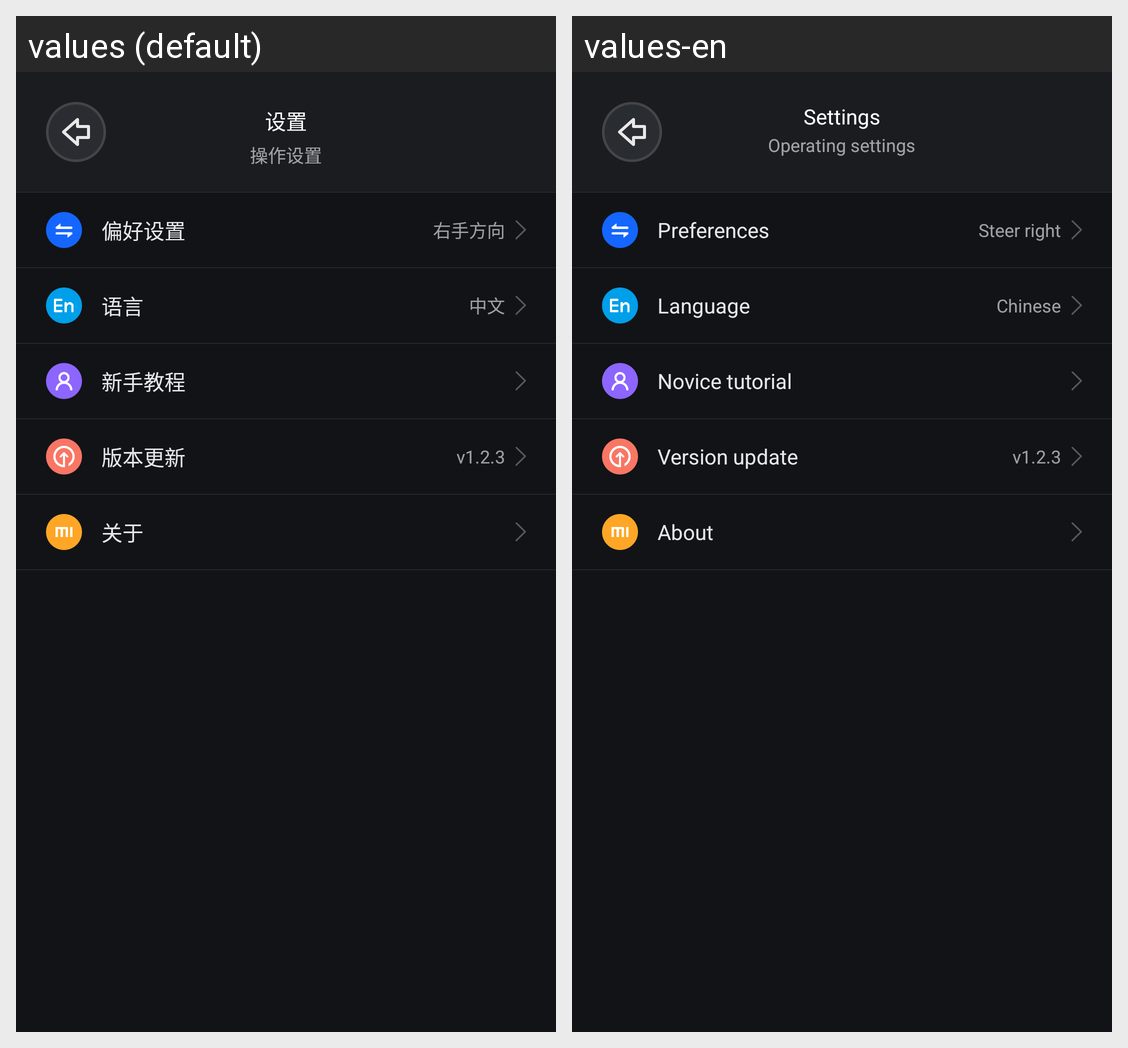

Translations of the strings shown on this Android screen, per locale in the grid:
Android screen res/layout/activity_setting.xml rendered under 2 locales, left to right: values (default), values-en. Device: Nexus 5 (rendered at 1080×1920; each locale shown at half size, 540×960, under a caption strip naming it); theme AppTheme.
Strings drawn on this screen, with the default value and each locale's value (text and hints the layout hard-codes, and strings that could not be matched under every locale, appear in the picture but are not listed):

setting_preference
  values: 偏好设置
  values-en: Preferences

right_hand
  values: 右手方向
  values-en: Steer right

setting_language
  values: 语言
  values-en: Language

chinese
  values: 中文
  values-en: Chinese

setting_guide
  values: 新手教程
  values-en: Novice tutorial

setting_version
  values: 版本更新
  values-en: Version update

setting_about
  values: 关于
  values-en: About

setting
  values: 设置
  values-en: Settings

setting_tip
  values: 操作设置
  values-en: Operating settings
